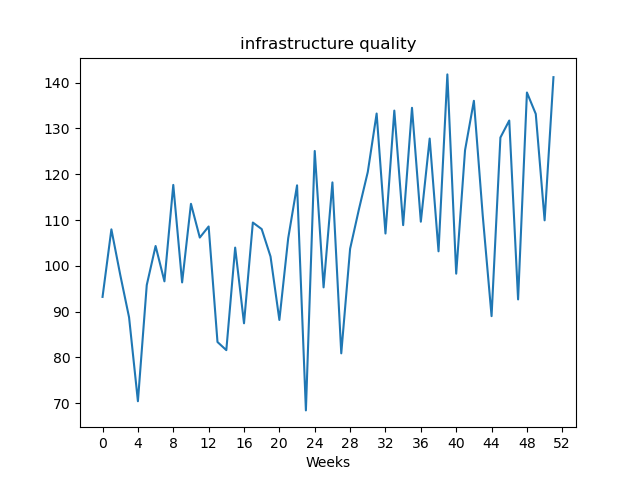

The file beside this chart, header and first rows:
, value
Week1, 93.22
Week2, 108
Week3, 98.05
Week4, 88.76
Week5, 70.45
Week6, 95.8
Week7, 104.3
Week8, 96.62
Week9, 117.7
Week10, 96.38
Week11, 113.5
Week12, 106.2
Week13, 108.6
Week14, 83.38
Week15, 81.6
Week16, 104
Week17, 87.46
Week18, 109.5
Week19, 108
Week20, 102
Week21, 88.19
Week22, 106
Week23, 117.6
Week24, 68.45
Week25, 125.1
Week26, 95.3
Week27, 118.2
Week28, 80.9
Week29, 103.7
Week30, 112.4
Week31, 120.5
Week32, 133.2
Week33, 107
Week34, 133.9
Week35, 108.9
Week36, 134.5
Week37, 109.6
Week38, 127.8
Week39, 103.2
Week40, 141.8
Week41, 98.29
Week42, 125.2
Week43, 136
Week44, 111.0
Week45, 89.02
Week46, 128.0
Week47, 131.7
Week48, 92.67
Week49, 137.8
Week50, 133.2
Week51, 109.9
Week52, 141.2
